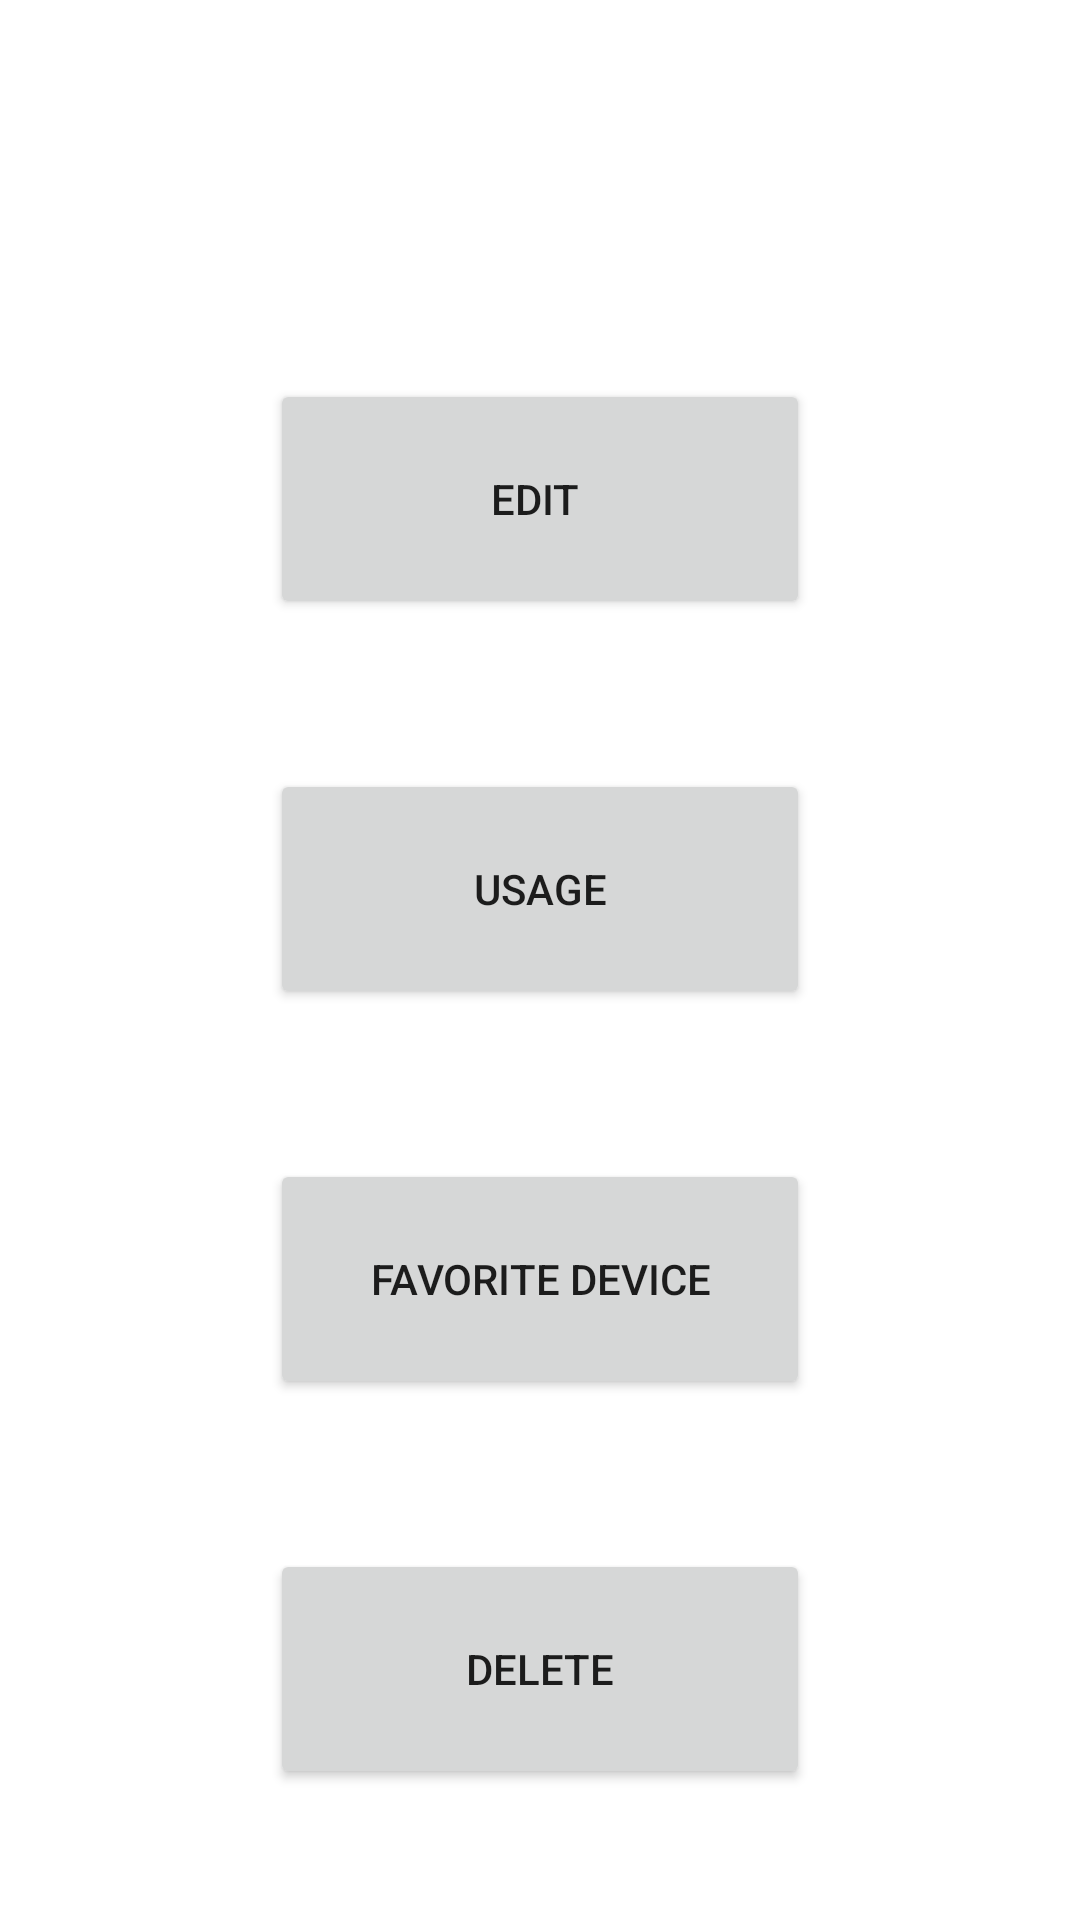

The Android layout XML behind this screen, and the referenced resources:
<!-- AndroidManifest.xml: application theme Theme.Remote_controller_app -->
<!-- res/layout/fragment_controller_menu.xml -->
<?xml version="1.0" encoding="utf-8"?>
<androidx.constraintlayout.widget.ConstraintLayout xmlns:android="http://schemas.android.com/apk/res/android"
    xmlns:app="http://schemas.android.com/apk/res-auto"
    xmlns:tools="http://schemas.android.com/tools"
    android:layout_width="match_parent"
    android:layout_height="match_parent"
    tools:context=".fragments.ControllerMenu">

    <LinearLayout
        android:layout_width="match_parent"
        android:layout_height="match_parent"
        android:gravity="center|center_horizontal"
        android:orientation="vertical"
        app:layout_constraintBottom_toBottomOf="parent"
        app:layout_constraintEnd_toEndOf="parent"
        app:layout_constraintHorizontal_bias="0.0"
        app:layout_constraintStart_toStartOf="parent"
        app:layout_constraintTop_toTopOf="parent">

        <TextView
            android:id="@+id/textView_ControllerMenu_name"
            android:layout_width="wrap_content"
            android:layout_height="wrap_content"
            android:layout_marginStart="25dp"
            android:layout_marginLeft="25dp"
            android:layout_marginTop="50dp"
            android:layout_marginEnd="25dp"
            android:layout_marginRight="25dp"
            android:layout_marginBottom="25dp"
            android:textSize="24sp" />

        <Button
            android:id="@+id/button_editMode"
            android:layout_width="180dp"
            android:layout_height="80dp"
            android:layout_marginStart="25dp"
            android:layout_marginLeft="25dp"
            android:layout_marginTop="25dp"
            android:layout_marginEnd="25dp"
            android:layout_marginRight="25dp"
            android:layout_marginBottom="25dp"
            android:text="@string/action_editMode" />

        <Button
            android:id="@+id/button_usageMode"
            android:layout_width="180dp"
            android:layout_height="80dp"
            android:layout_marginStart="25dp"
            android:layout_marginLeft="25dp"
            android:layout_marginTop="25dp"
            android:layout_marginEnd="25dp"
            android:layout_marginRight="25dp"
            android:layout_marginBottom="25dp"
            android:text="@string/action_usageMode" />

        <Button
            android:id="@+id/button_favorite_device"
            android:layout_width="180dp"
            android:layout_height="80dp"
            android:layout_margin="25dp"
            android:text="@string/action_favorite" />

        <Button
            android:id="@+id/button_delete"
            android:layout_width="180dp"
            android:layout_height="80dp"
            android:layout_marginStart="25dp"
            android:layout_marginLeft="25dp"
            android:layout_marginTop="25dp"
            android:layout_marginEnd="25dp"
            android:layout_marginRight="25dp"
            android:layout_marginBottom="50dp"
            android:text="@string/action_delete" />
    </LinearLayout>

</androidx.constraintlayout.widget.ConstraintLayout>
<!-- resources referenced by this layout -->
<resources>
  <string name="action_delete">Delete</string>
  <string name="action_editMode">"Edit "</string>
  <string name="action_favorite">Favorite device</string>
  <string name="action_usageMode">Usage</string>
  <style name="Theme.Remote_controller_app" parent="Theme.MaterialComponents.DayNight.DarkActionBar">
          
          <item name="colorPrimary">@color/purple_500</item>
          <item name="colorPrimaryVariant">@color/purple_700</item>
          <item name="colorOnPrimary">@color/white</item>
          
          <item name="colorSecondary">@color/teal_200</item>
          <item name="colorSecondaryVariant">@color/teal_700</item>
          <item name="colorOnSecondary">@color/black</item>
          
          <item name="android:statusBarColor" tools:targetApi="l">?attr/colorPrimaryVariant</item>
          
      </style>
  <color name="purple_500">#FF6200EE</color>
  <color name="purple_700">#FF3700B3</color>
  <color name="white">#FFFFFFFF</color>
  <color name="teal_200">#FF03DAC5</color>
  <color name="teal_700">#FF018786</color>
  <color name="black">#FF000000</color>
</resources>
